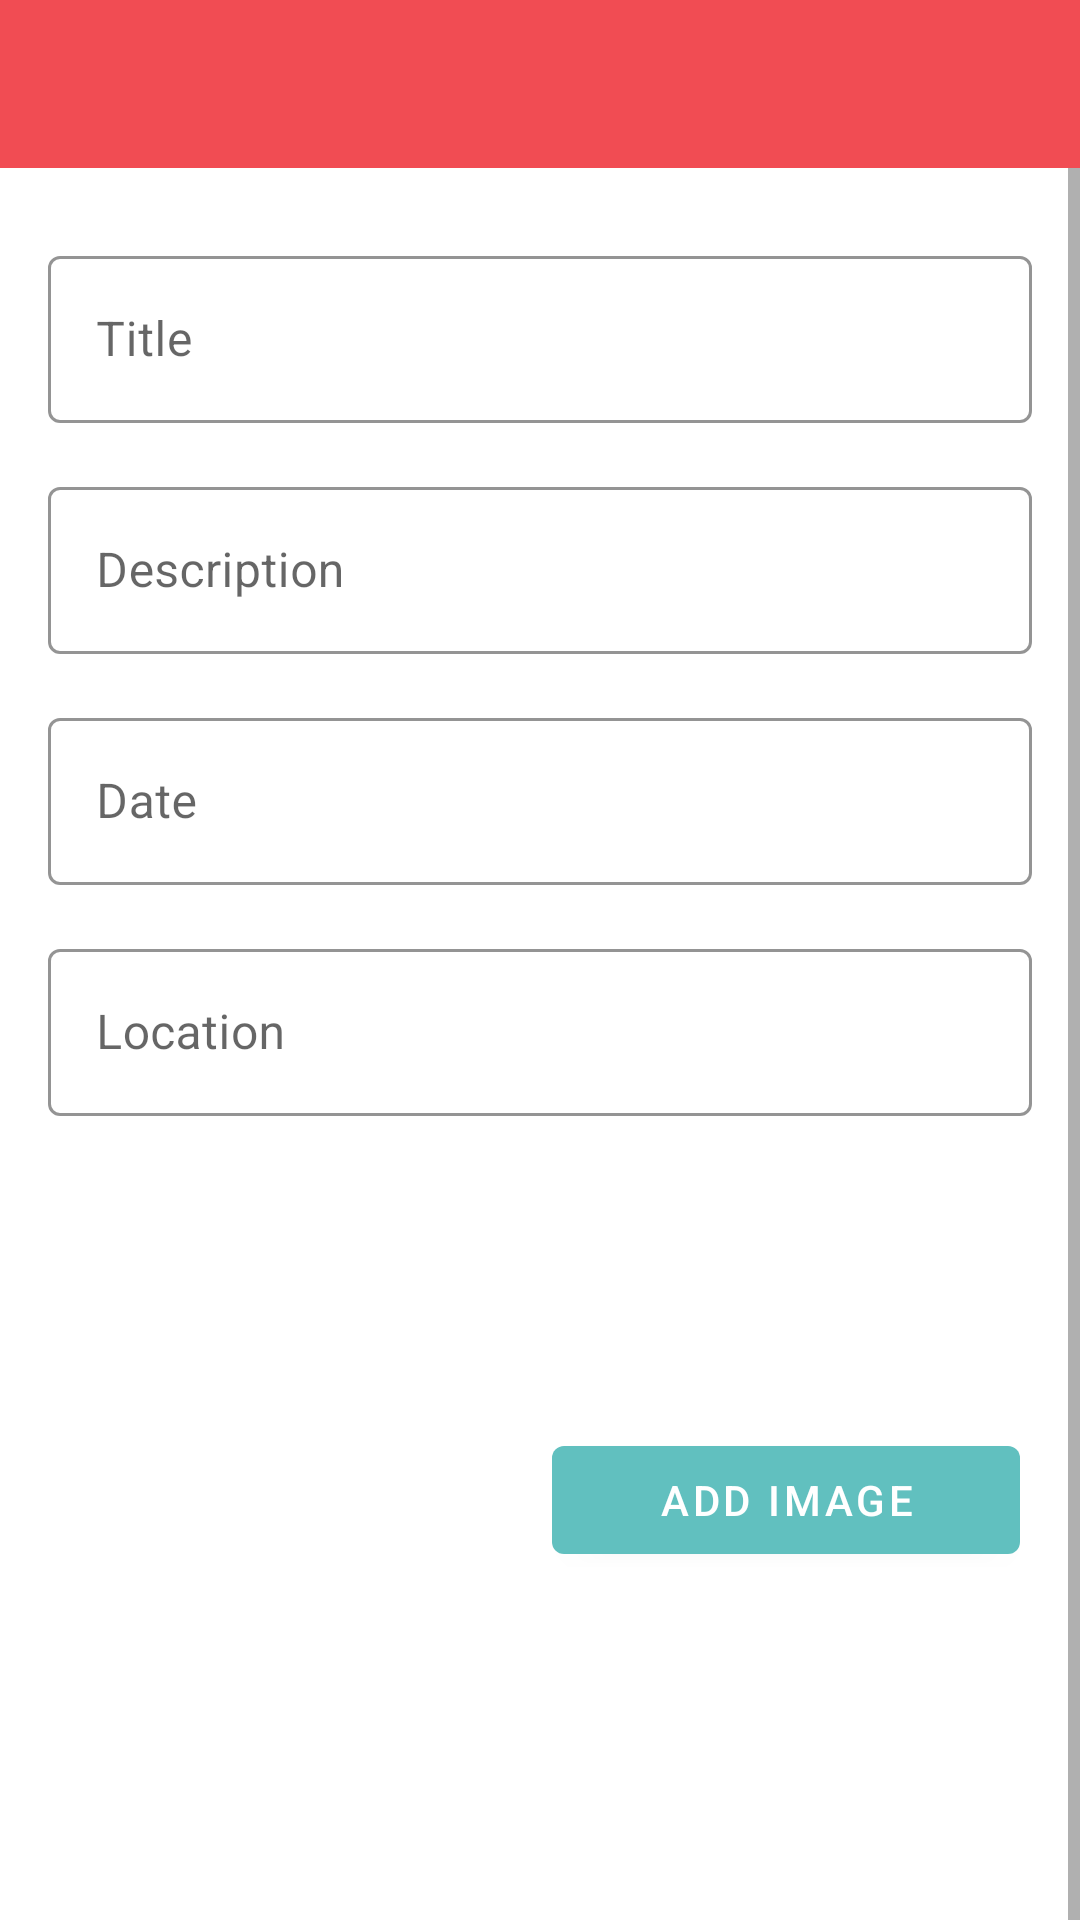

Layout XML and referenced resources for this Android screen:
<!-- AndroidManifest.xml: activity theme CustomNoActionBarTheme -->
<!-- res/layout/activity_add_happy_places.xml -->
<?xml version="1.0" encoding="utf-8"?>
<androidx.constraintlayout.widget.ConstraintLayout
    xmlns:android="http://schemas.android.com/apk/res/android"
    xmlns:happyPlaces="http://schemas.android.com/apk/res-auto"
    xmlns:tools="http://schemas.android.com/tools"
    android:layout_width="match_parent"
    android:layout_height="match_parent"
    tools:context=".activities.AddHappyPlacesActivity">

    <androidx.appcompat.widget.Toolbar
        android:id="@+id/add_places_toolbar"
        android:layout_width="match_parent"
        android:layout_height="?actionBarSize"
        android:background="@color/colorPrimaryDark"
        happyPlaces:layout_constraintStart_toStartOf="parent"
        happyPlaces:layout_constraintEnd_toEndOf="parent"
        happyPlaces:layout_constraintTop_toTopOf="parent"
        style="@style/CustomToolbarStyle"/>

    <ScrollView
        android:id="@+id/add_places_content_scroll"
        android:layout_width="match_parent"
        android:layout_height="wrap_content"
        happyPlaces:layout_constraintStart_toStartOf="parent"
        happyPlaces:layout_constraintEnd_toEndOf="parent"
        happyPlaces:layout_constraintTop_toBottomOf="@id/add_places_toolbar">

        <LinearLayout
            android:id="@+id/ll"
            android:layout_width="match_parent"
            android:layout_height="wrap_content"
            android:orientation="vertical"
            android:padding="@dimen/add_places_content_padding">

            <com.google.android.material.textfield.TextInputLayout
                android:id="@+id/title_til"
                android:layout_width="match_parent"
                android:layout_height="wrap_content"
                android:hint="@string/add_places_title_label"
                android:layout_marginVertical="@dimen/add_places_til_margin"
                happyPlaces:boxStrokeColor="@color/colorSecondary"
                happyPlaces:hintTextColor="@color/colorSecondaryDark"
                style="@style/Widget.MaterialComponents.TextInputLayout.OutlinedBox"
                >

                <com.google.android.material.textfield.TextInputEditText
                    android:id="@+id/edit_text_title"
                    android:layout_width="match_parent"
                    android:layout_height="wrap_content"
                    />

            </com.google.android.material.textfield.TextInputLayout>

            <com.google.android.material.textfield.TextInputLayout
                android:id="@+id/description_til"
                android:layout_width="match_parent"
                android:layout_height="wrap_content"
                android:layout_marginVertical="@dimen/add_places_til_margin"
                android:hint="@string/add_places_description_label"
                happyPlaces:boxStrokeColor="@color/colorSecondary"
                happyPlaces:hintTextColor="@color/colorSecondaryDark"
                style="@style/Widget.MaterialComponents.TextInputLayout.OutlinedBox">

                <com.google.android.material.textfield.TextInputEditText
                    android:id="@+id/edit_text_description"
                    android:layout_width="match_parent"
                    android:layout_height="wrap_content"
                    android:inputType="text"
                    />

            </com.google.android.material.textfield.TextInputLayout>

            <com.google.android.material.textfield.TextInputLayout
                android:id="@+id/date_til"
                android:layout_width="match_parent"
                android:layout_height="wrap_content"
                android:layout_marginVertical="@dimen/add_places_til_margin"
                android:hint="@string/add_places_date_label"
                happyPlaces:boxStrokeColor="@color/colorSecondary"
                happyPlaces:hintTextColor="@color/colorSecondaryDark"
                style="@style/Widget.MaterialComponents.TextInputLayout.OutlinedBox">

                <com.google.android.material.textfield.TextInputEditText
                    android:id="@+id/edit_text_date"
                    android:layout_width="match_parent"
                    android:layout_height="wrap_content"
                    android:focusable="false"
                    android:focusableInTouchMode="false"
                    android:inputType="date"
                    />

            </com.google.android.material.textfield.TextInputLayout>

            <com.google.android.material.textfield.TextInputLayout
                android:id="@+id/location_til"
                android:layout_width="match_parent"
                android:layout_height="wrap_content"
                android:layout_marginVertical="@dimen/add_places_til_margin"
                android:hint="@string/add_places_location_label"
                happyPlaces:boxStrokeColor="@color/colorSecondary"
                happyPlaces:hintTextColor="@color/colorSecondaryDark"
                style="@style/Widget.MaterialComponents.TextInputLayout.OutlinedBox">

                <com.google.android.material.textfield.TextInputEditText
                    android:id="@+id/edit_text_location"
                    android:layout_width="match_parent"
                    android:layout_height="wrap_content"
                    android:focusable="false"
                    android:focusableInTouchMode="false"
                    />

            </com.google.android.material.textfield.TextInputLayout>

            <LinearLayout
                android:layout_width="match_parent"
                android:layout_height="wrap_content"
                android:orientation="horizontal"
                android:layout_marginVertical="@dimen/add_places_horizontal_ll_margin">
                <ImageView
                    android:id="@+id/iv_selected_image"
                    android:layout_width="0dp"
                    android:layout_height="200dp"
                    android:layout_weight="1"
                    android:src="@drawable/empty_image"
                    android:scaleType="fitCenter"
                    android:layout_margin="4dp"
                    />
                <com.google.android.material.button.MaterialButton
                    android:id="@+id/add_image_button"
                    android:layout_width="0dp"
                    android:layout_height="wrap_content"
                    android:layout_gravity="center"
                    android:layout_weight="1"
                    android:layout_margin="4dp"
                    android:text="@string/add_places_text_view_label"
                    happyPlaces:backgroundTint="@color/colorSecondaryDark"/>
            </LinearLayout>

            <com.google.android.material.button.MaterialButton
                android:id="@+id/save_button"
                android:layout_width="match_parent"
                android:layout_height="wrap_content"
                android:text="@string/add_places_save_button_label"
                android:layout_marginVertical="@dimen/add_places_save_button_margin"
                happyPlaces:backgroundTint="@color/colorSecondaryDark"
                />

        </LinearLayout>

       </ScrollView>

</androidx.constraintlayout.widget.ConstraintLayout>
<!-- resources referenced by this layout -->
<resources>
  <color name="colorPrimaryDark">#F14C53</color>
  <color name="colorSecondary">#BBDED6</color>
  <color name="colorSecondaryDark">#61C0BF</color>
  <dimen name="add_places_content_padding">16dp</dimen>
  <dimen name="add_places_horizontal_ll_margin">16dp</dimen>
  <dimen name="add_places_save_button_margin">16dp</dimen>
  <dimen name="add_places_til_margin">8dp</dimen>
  <string name="add_places_date_label">Date</string>
  <string name="add_places_description_label">Description</string>
  <string name="add_places_location_label">Location</string>
  <string name="add_places_save_button_label">Save</string>
  <string name="add_places_text_view_label">Add Image</string>
  <string name="add_places_title_label">Title</string>
  <style name="CustomToolbarStyle">
          <item name="android:textColorPrimary">
              @color/black
          </item>
          <item name="android:colorControlNormal">
              @color/black
          </item>
  
      </style>
  <style name="CustomNoActionBarTheme" parent="Theme.MaterialComponents.Light.NoActionBar">
          <item name="android:statusBarColor">@color/colorPrimary</item>
      </style>
  <color name="black">#FF000000</color>
  <color name="colorPrimary">#FFB6B9</color>
</resources>
